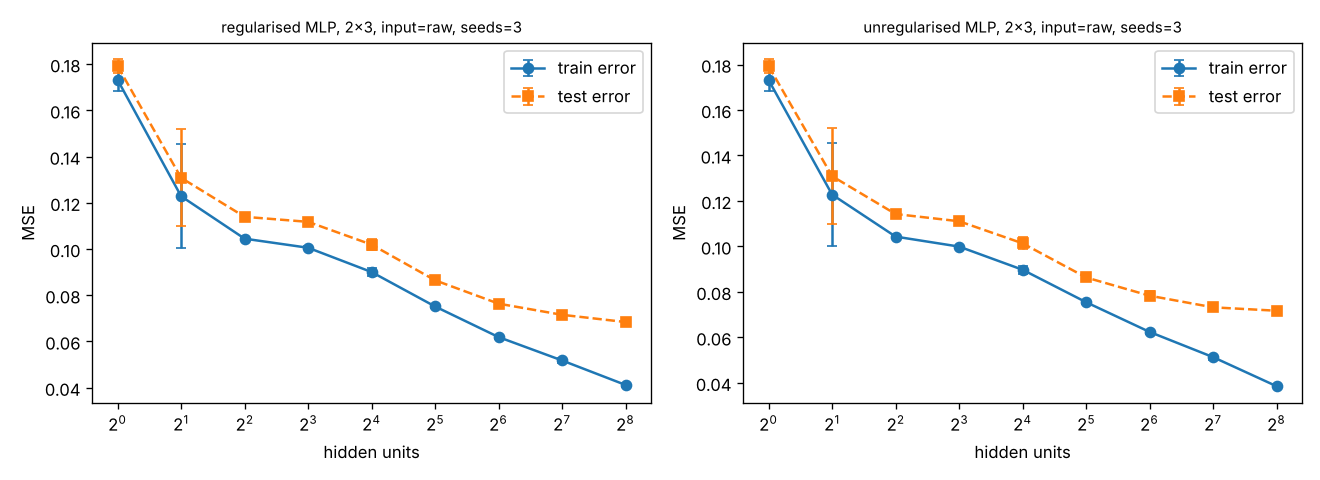

The data file committed next to this chart (first rows):
board, source, seed, input, task, regime, hidden, epochs_run, train_frac, n_train, train_error, val_error, test_error, test_pct_optimal, train_seconds
2x3, exact, 2, raw, reg, unregularised, 1, 150, 1.0, 23532, 0.1697, 0.1738, 0.1771, 0.8499, 9.12
2x3, exact, 2, raw, reg, unregularised, 2, 150, 1.0, 23532, 0.1073, 0.1021, 0.1164, 0.8425, 6.47
2x3, exact, 2, raw, reg, unregularised, 4, 150, 1.0, 23532, 0.1036, 0.09877, 0.1134, 0.8657, 7.56
2x3, exact, 2, raw, reg, unregularised, 8, 150, 1.0, 23532, 0.09975, 0.09615, 0.1108, 0.868, 7.03
2x3, exact, 2, raw, reg, unregularised, 16, 150, 1.0, 23532, 0.08865, 0.08714, 0.1006, 0.8856, 7.19
2x3, exact, 2, raw, reg, unregularised, 32, 150, 1.0, 23532, 0.07557, 0.07586, 0.08523, 0.9174, 8.34
2x3, exact, 2, raw, reg, unregularised, 64, 150, 1.0, 23532, 0.06122, 0.06539, 0.07579, 0.9204, 9.53
2x3, exact, 2, raw, reg, unregularised, 128, 150, 1.0, 23532, 0.05026, 0.06275, 0.07194, 0.9233, 12.38
2x3, exact, 2, raw, reg, unregularised, 256, 150, 1.0, 23532, 0.03888, 0.06261, 0.07113, 0.9165, 15.89
2x3, exact, 2, raw, reg, regularised, 1, 104, 1.0, 23532, 0.1697, 0.1737, 0.177, 0.8497, 4.53
2x3, exact, 2, raw, reg, regularised, 2, 64, 1.0, 23532, 0.1074, 0.102, 0.1163, 0.846, 3.56
2x3, exact, 2, raw, reg, regularised, 4, 64, 1.0, 23532, 0.104, 0.09894, 0.1132, 0.8606, 3.45
2x3, exact, 2, raw, reg, regularised, 8, 150, 1.0, 23532, 0.09979, 0.09592, 0.111, 0.8682, 7.13
2x3, exact, 2, raw, reg, regularised, 16, 150, 1.0, 23532, 0.08891, 0.08788, 0.1015, 0.8841, 8.43
2x3, exact, 2, raw, reg, regularised, 32, 150, 1.0, 23532, 0.07444, 0.07459, 0.08535, 0.9161, 7.91
2x3, exact, 2, raw, reg, regularised, 64, 150, 1.0, 23532, 0.06071, 0.06331, 0.07583, 0.9248, 9.99
2x3, exact, 2, raw, reg, regularised, 128, 142, 1.0, 23532, 0.05085, 0.06067, 0.07128, 0.9245, 10.02
2x3, exact, 2, raw, reg, regularised, 256, 105, 1.0, 23532, 0.04228, 0.058, 0.06875, 0.9258, 12.0
2x3, exact, 1, raw, reg, unregularised, 1, 150, 1.0, 23532, 0.1697, 0.1738, 0.177, 0.8517, 8.51
2x3, exact, 1, raw, reg, unregularised, 2, 150, 1.0, 23532, 0.1064, 0.1009, 0.1154, 0.8524, 6.39
2x3, exact, 1, raw, reg, unregularised, 4, 150, 1.0, 23532, 0.105, 0.1001, 0.1149, 0.8524, 7.28
2x3, exact, 1, raw, reg, unregularised, 8, 150, 1.0, 23532, 0.1003, 0.09654, 0.1116, 0.8546, 6.42
2x3, exact, 1, raw, reg, unregularised, 16, 150, 1.0, 23532, 0.08826, 0.08434, 0.09859, 0.8854, 7.52
2x3, exact, 1, raw, reg, unregularised, 32, 150, 1.0, 23532, 0.0746, 0.07577, 0.08603, 0.9118, 7.57
2x3, exact, 1, raw, reg, unregularised, 64, 150, 1.0, 23532, 0.06302, 0.06838, 0.07874, 0.9192, 8.94
2x3, exact, 1, raw, reg, unregularised, 128, 150, 1.0, 23532, 0.05075, 0.06408, 0.07257, 0.9221, 11.41
2x3, exact, 1, raw, reg, unregularised, 256, 150, 1.0, 23532, 0.03812, 0.06393, 0.07166, 0.9207, 16.7
2x3, exact, 1, raw, reg, regularised, 1, 87, 1.0, 23532, 0.1697, 0.1737, 0.1769, 0.8524, 4.09
2x3, exact, 1, raw, reg, regularised, 2, 45, 1.0, 23532, 0.1065, 0.1007, 0.1156, 0.8468, 2.48
2x3, exact, 1, raw, reg, regularised, 4, 139, 1.0, 23532, 0.1051, 0.09975, 0.1144, 0.8536, 6.85
2x3, exact, 1, raw, reg, regularised, 8, 147, 1.0, 23532, 0.1004, 0.09627, 0.1118, 0.8513, 7.51
2x3, exact, 1, raw, reg, regularised, 16, 150, 1.0, 23532, 0.08852, 0.08411, 0.09908, 0.8883, 8.03
2x3, exact, 1, raw, reg, regularised, 32, 150, 1.0, 23532, 0.07494, 0.07543, 0.08547, 0.9129, 8.56
2x3, exact, 1, raw, reg, regularised, 64, 150, 1.0, 23532, 0.06271, 0.06644, 0.07656, 0.9248, 9.58
2x3, exact, 1, raw, reg, regularised, 128, 150, 1.0, 23532, 0.05154, 0.06099, 0.07069, 0.9229, 10.03
2x3, exact, 1, raw, reg, regularised, 256, 123, 1.0, 23532, 0.04019, 0.05882, 0.06786, 0.9262, 14.74
2x3, exact, 0, raw, reg, unregularised, 1, 150, 1.0, 23532, 0.1801, 0.1803, 0.1838, 0.8534, 8.84
2x3, exact, 0, raw, reg, unregularised, 2, 150, 1.0, 23532, 0.1547, 0.1568, 0.1608, 0.8558, 7.11
2x3, exact, 0, raw, reg, unregularised, 4, 150, 1.0, 23532, 0.1043, 0.09937, 0.1144, 0.8597, 7.88
2x3, exact, 0, raw, reg, unregularised, 8, 150, 1.0, 23532, 0.09972, 0.09651, 0.1109, 0.8653, 7.36
2x3, exact, 0, raw, reg, unregularised, 16, 150, 1.0, 23532, 0.0923, 0.09136, 0.1049, 0.8905, 7.11
2x3, exact, 0, raw, reg, unregularised, 32, 150, 1.0, 23532, 0.07623, 0.07698, 0.08781, 0.9034, 7.99
2x3, exact, 0, raw, reg, unregularised, 64, 150, 1.0, 23532, 0.06294, 0.06851, 0.08045, 0.9241, 9.93
2x3, exact, 0, raw, reg, unregularised, 128, 150, 1.0, 23532, 0.05291, 0.06527, 0.07514, 0.9223, 12.37
2x3, exact, 0, raw, reg, unregularised, 256, 150, 1.0, 23532, 0.03855, 0.06185, 0.07237, 0.9166, 16.88
2x3, exact, 0, raw, reg, regularised, 1, 79, 1.0, 23532, 0.1801, 0.1802, 0.1835, 0.854, 4.29
2x3, exact, 0, raw, reg, regularised, 2, 129, 1.0, 23532, 0.1547, 0.1567, 0.1605, 0.8567, 6.46
2x3, exact, 0, raw, reg, regularised, 4, 91, 1.0, 23532, 0.1044, 0.09883, 0.1142, 0.853, 5.19
2x3, exact, 0, raw, reg, regularised, 8, 60, 1.0, 23532, 0.1015, 0.09698, 0.1125, 0.8579, 3.37
2x3, exact, 0, raw, reg, regularised, 16, 103, 1.0, 23532, 0.0927, 0.09075, 0.1052, 0.8881, 5.78
2x3, exact, 0, raw, reg, regularised, 32, 150, 1.0, 23532, 0.07606, 0.07644, 0.0886, 0.9045, 8.76
2x3, exact, 0, raw, reg, regularised, 64, 150, 1.0, 23532, 0.0623, 0.06535, 0.07671, 0.9231, 10.14
2x3, exact, 0, raw, reg, regularised, 128, 142, 1.0, 23532, 0.05298, 0.06169, 0.07267, 0.9252, 10.62
2x3, exact, 0, raw, reg, regularised, 256, 105, 1.0, 23532, 0.04112, 0.05755, 0.06863, 0.9287, 12.61
